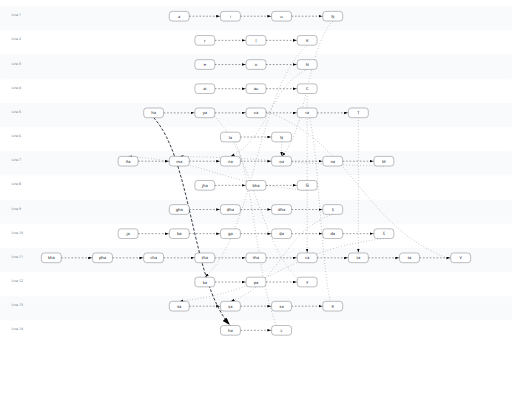
t = 0.00 s
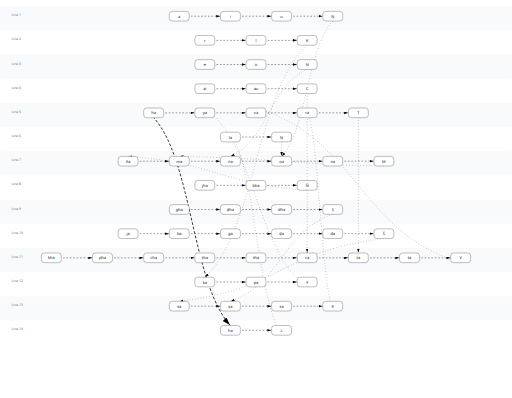
t = 0.65 s
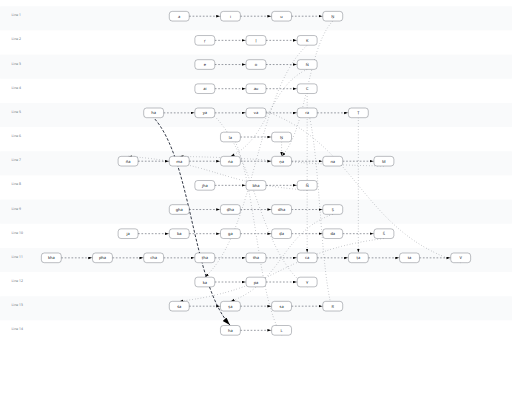
t = 1.30 s
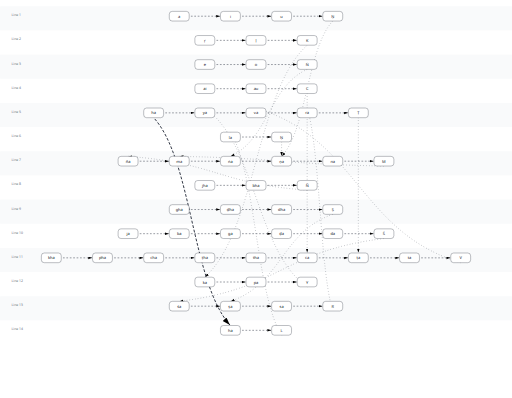
t = 1.95 s

The animated SVG that drew these frames (rendered in a browser with its animation timeline set to each time). Animation: 3 CSS @keyframes rules; one cycle of 2.60 s, repeats indefinitely.

<svg xmlns="http://www.w3.org/2000/svg" width="1800" height="1400" viewBox="0 0 1800 1400">
  <defs>
    <marker id="arrow" markerWidth="10" markerHeight="10" refX="10" refY="3" orient="auto" markerUnits="strokeWidth">
      <path d="M0,0 L0,6 L9,3 z" />
    </marker>
    <style><![CDATA[
      .node { fill: #ffffff; stroke: #111827; stroke-width: 1; }
      .label { font: 14px/1.2 system-ui, -apple-system, Segoe UI, Roboto, Arial; fill: #111827; text-anchor: middle; dominant-baseline: central; }
      .grouplabel { font: 12px/1.2 system-ui, -apple-system, Segoe UI, Roboto, Arial; fill: #6b7280; }
      .edge { fill: none; stroke: #111827; stroke-width: 1.5; marker-end: url(#arrow); stroke-dasharray: 6 6; animation: flow 2.6s linear infinite; }
      .cross { stroke-dasharray: 2 8; stroke-opacity: 0.9; animation: flowFast 1.3s linear infinite; }
      .bold { stroke-width: 3; stroke-dasharray: 10 6; animation: flowBold 1.6s linear infinite; }
      @keyframes flow { to { stroke-dashoffset: -24; } }
      @keyframes flowFast { to { stroke-dashoffset: -20; } }
      @keyframes flowBold { to { stroke-dashoffset: -28; } }
      .rowbg { fill: #f9fafb; }
    ]]></style>
  </defs>
<rect class="rowbg" x="0" y="22" width="1800" height="85" /><rect class="rowbg" x="0" y="192" width="1800" height="85" /><rect class="rowbg" x="0" y="362" width="1800" height="85" /><rect class="rowbg" x="0" y="532" width="1800" height="85" /><rect class="rowbg" x="0" y="702" width="1800" height="85" /><rect class="rowbg" x="0" y="872" width="1800" height="85" /><rect class="rowbg" x="0" y="1042" width="1800" height="85" /><text class="grouplabel" x="40" y="57.0">Line 1</text><text class="grouplabel" x="40" y="142.0">Line 2</text><text class="grouplabel" x="40" y="227.0">Line 3</text><text class="grouplabel" x="40" y="312.0">Line 4</text><text class="grouplabel" x="40" y="397.0">Line 5</text><text class="grouplabel" x="40" y="482.0">Line 6</text><text class="grouplabel" x="40" y="567.0">Line 7</text><text class="grouplabel" x="40" y="652.0">Line 8</text><text class="grouplabel" x="40" y="737.0">Line 9</text><text class="grouplabel" x="40" y="822.0">Line 10</text><text class="grouplabel" x="40" y="907.0">Line 11</text><text class="grouplabel" x="40" y="992.0">Line 12</text><text class="grouplabel" x="40" y="1077.0">Line 13</text><text class="grouplabel" x="40" y="1162.0">Line 14</text><path class="edge" id="n1-n2" d="M665,57.0 L775,57.0"/><path class="edge" id="n2-n3" d="M845,57.0 L955,57.0"/><path class="edge" id="n3-n4" d="M1025,57.0 L1135,57.0"/><path class="edge" id="n5-n6" d="M755,142.0 L865,142.0"/><path class="edge" id="n6-n7" d="M935,142.0 L1045,142.0"/><path class="edge" id="n8-n9" d="M755,227.0 L865,227.0"/><path class="edge" id="n9-n10" d="M935,227.0 L1045,227.0"/><path class="edge" id="n11-n12" d="M755,312.0 L865,312.0"/><path class="edge" id="n12-n13" d="M935,312.0 L1045,312.0"/><path class="edge" id="n14-n15" d="M575,397.0 L685,397.0"/><path class="edge" id="n15-n16" d="M755,397.0 L865,397.0"/><path class="edge" id="n16-n17" d="M935,397.0 L1045,397.0"/><path class="edge" id="n17-n18" d="M1115,397.0 L1225,397.0"/><path class="edge" id="n19-n20" d="M845,482.0 L955,482.0"/><path class="edge" id="n21-n22" d="M485,567.0 L595,567.0"/><path class="edge" id="n22-n23" d="M665,567.0 L775,567.0"/><path class="edge" id="n23-n24" d="M845,567.0 L955,567.0"/><path class="edge" id="n24-n25" d="M1025,567.0 L1135,567.0"/><path class="edge" id="n25-n26" d="M1205,567.0 L1315,567.0"/><path class="edge" id="n27-n28" d="M755,652.0 L865,652.0"/><path class="edge" id="n28-n29" d="M935,652.0 L1045,652.0"/><path class="edge" id="n30-n31" d="M665,737.0 L775,737.0"/><path class="edge" id="n31-n32" d="M845,737.0 L955,737.0"/><path class="edge" id="n32-n33" d="M1025,737.0 L1135,737.0"/><path class="edge" id="n34-n35" d="M485,822.0 L595,822.0"/><path class="edge" id="n35-n36" d="M665,822.0 L775,822.0"/><path class="edge" id="n36-n37" d="M845,822.0 L955,822.0"/><path class="edge" id="n37-n38" d="M1025,822.0 L1135,822.0"/><path class="edge" id="n38-n39" d="M1205,822.0 L1315,822.0"/><path class="edge" id="n40-n41" d="M215,907.0 L325,907.0"/><path class="edge" id="n41-n42" d="M395,907.0 L505,907.0"/><path class="edge" id="n42-n43" d="M575,907.0 L685,907.0"/><path class="edge" id="n43-n44" d="M755,907.0 L865,907.0"/><path class="edge" id="n44-n45" d="M935,907.0 L1045,907.0"/><path class="edge" id="n45-n46" d="M1115,907.0 L1225,907.0"/><path class="edge" id="n46-n47" d="M1295,907.0 L1405,907.0"/><path class="edge" id="n47-n48" d="M1475,907.0 L1585,907.0"/><path class="edge" id="n49-n50" d="M755,992.0 L865,992.0"/><path class="edge" id="n50-n51" d="M935,992.0 L1045,992.0"/><path class="edge" id="n52-n53" d="M665,1077.0 L775,1077.0"/><path class="edge" id="n53-n54" d="M845,1077.0 L955,1077.0"/><path class="edge" id="n54-n55" d="M1025,1077.0 L1135,1077.0"/><path class="edge" id="n56-n57" d="M845,1162.0 L955,1162.0"/><path class="edge cross" id="n4-n24" d="M1170.0,74 C1080.0,169.2 1080.0,454.8 990.0,550"/><path class="edge cross" id="n7-n49" d="M1080.0,159 C900.0,322.20000000000005 900.0,811.8 720.0,975"/><path class="edge cross" id="n10-n23" d="M1080.0,244 C945.0,305.2 945.0,488.8 810.0,550"/><path class="edge cross" id="n13-n45" d="M1080.0,329 C1080.0,441.2 1080.0,777.8 1080.0,890"/><path class="edge cross" id="n18-n46" d="M1260.0,414 C1260.0,509.2 1260.0,794.8 1260.0,890"/><path class="edge cross" id="n20-n24" d="M990.0,499 C990.0,509.2 990.0,539.8 990.0,550"/><path class="edge cross" id="n26-n22" d="M1350.0,584 C990.0,577.2 990.0,556.8 630.0,550"/><path class="edge cross" id="n29-n21" d="M1080.0,669 C765.0,645.2 765.0,573.8 450.0,550"/><path class="edge cross" id="n33-n53" d="M1170.0,754 C990.0,815.2 990.0,998.8 810.0,1060"/><path class="edge cross" id="n39-n52" d="M1350.0,839 C990.0,883.2 990.0,1015.8 630.0,1060"/><path class="edge cross" id="n48-n16" d="M1620.0,924 C1260.0,815.2 1260.0,488.8 900.0,380"/><path class="edge cross" id="n51-n15" d="M1080.0,1009 C900.0,883.2 900.0,505.8 720.0,380"/><path class="edge cross" id="n55-n17" d="M1170.0,1094 C1125.0,951.2 1125.0,522.8 1080.0,380"/><path class="edge cross" id="n57-n19" d="M990.0,1179 C900.0,1036.2 900.0,607.8 810.0,465"/><path class="edge bold" id="n14-n56" d="M540.0,414 C675.0,560.2 675.0,998.8 810.0,1145"/><rect class="node" x="595" y="40" rx="10" ry="10" width="70" height="34"/><text class="label" x="630.0" y="57.0">a</text><rect class="node" x="775" y="40" rx="10" ry="10" width="70" height="34"/><text class="label" x="810.0" y="57.0">i</text><rect class="node" x="955" y="40" rx="10" ry="10" width="70" height="34"/><text class="label" x="990.0" y="57.0">u</text><rect class="node" x="1135" y="40" rx="10" ry="10" width="70" height="34"/><text class="label" x="1170.0" y="57.0">Ṇ</text><rect class="node" x="685" y="125" rx="10" ry="10" width="70" height="34"/><text class="label" x="720.0" y="142.0">ṛ</text><rect class="node" x="865" y="125" rx="10" ry="10" width="70" height="34"/><text class="label" x="900.0" y="142.0">ḷ</text><rect class="node" x="1045" y="125" rx="10" ry="10" width="70" height="34"/><text class="label" x="1080.0" y="142.0">K</text><rect class="node" x="685" y="210" rx="10" ry="10" width="70" height="34"/><text class="label" x="720.0" y="227.0">e</text><rect class="node" x="865" y="210" rx="10" ry="10" width="70" height="34"/><text class="label" x="900.0" y="227.0">o</text><rect class="node" x="1045" y="210" rx="10" ry="10" width="70" height="34"/><text class="label" x="1080.0" y="227.0">Ṅ</text><rect class="node" x="685" y="295" rx="10" ry="10" width="70" height="34"/><text class="label" x="720.0" y="312.0">ai</text><rect class="node" x="865" y="295" rx="10" ry="10" width="70" height="34"/><text class="label" x="900.0" y="312.0">au</text><rect class="node" x="1045" y="295" rx="10" ry="10" width="70" height="34"/><text class="label" x="1080.0" y="312.0">C</text><rect class="node" x="505" y="380" rx="10" ry="10" width="70" height="34"/><text class="label" x="540.0" y="397.0">ha</text><rect class="node" x="685" y="380" rx="10" ry="10" width="70" height="34"/><text class="label" x="720.0" y="397.0">ya</text><rect class="node" x="865" y="380" rx="10" ry="10" width="70" height="34"/><text class="label" x="900.0" y="397.0">va</text><rect class="node" x="1045" y="380" rx="10" ry="10" width="70" height="34"/><text class="label" x="1080.0" y="397.0">ra</text><rect class="node" x="1225" y="380" rx="10" ry="10" width="70" height="34"/><text class="label" x="1260.0" y="397.0">Ṭ</text><rect class="node" x="775" y="465" rx="10" ry="10" width="70" height="34"/><text class="label" x="810.0" y="482.0">la</text><rect class="node" x="955" y="465" rx="10" ry="10" width="70" height="34"/><text class="label" x="990.0" y="482.0">Ṇ</text><rect class="node" x="415" y="550" rx="10" ry="10" width="70" height="34"/><text class="label" x="450.0" y="567.0">ña</text><rect class="node" x="595" y="550" rx="10" ry="10" width="70" height="34"/><text class="label" x="630.0" y="567.0">ma</text><rect class="node" x="775" y="550" rx="10" ry="10" width="70" height="34"/><text class="label" x="810.0" y="567.0">ṅa</text><rect class="node" x="955" y="550" rx="10" ry="10" width="70" height="34"/><text class="label" x="990.0" y="567.0">ṇa</text><rect class="node" x="1135" y="550" rx="10" ry="10" width="70" height="34"/><text class="label" x="1170.0" y="567.0">na</text><rect class="node" x="1315" y="550" rx="10" ry="10" width="70" height="34"/><text class="label" x="1350.0" y="567.0">M</text><rect class="node" x="685" y="635" rx="10" ry="10" width="70" height="34"/><text class="label" x="720.0" y="652.0">jha</text><rect class="node" x="865" y="635" rx="10" ry="10" width="70" height="34"/><text class="label" x="900.0" y="652.0">bha</text><rect class="node" x="1045" y="635" rx="10" ry="10" width="70" height="34"/><text class="label" x="1080.0" y="652.0">Ñ</text><rect class="node" x="595" y="720" rx="10" ry="10" width="70" height="34"/><text class="label" x="630.0" y="737.0">gha</text><rect class="node" x="775" y="720" rx="10" ry="10" width="70" height="34"/><text class="label" x="810.0" y="737.0">ḍha</text><rect class="node" x="955" y="720" rx="10" ry="10" width="70" height="34"/><text class="label" x="990.0" y="737.0">dha</text><rect class="node" x="1135" y="720" rx="10" ry="10" width="70" height="34"/><text class="label" x="1170.0" y="737.0">Ṣ</text><rect class="node" x="415" y="805" rx="10" ry="10" width="70" height="34"/><text class="label" x="450.0" y="822.0">ja</text><rect class="node" x="595" y="805" rx="10" ry="10" width="70" height="34"/><text class="label" x="630.0" y="822.0">ba</text><rect class="node" x="775" y="805" rx="10" ry="10" width="70" height="34"/><text class="label" x="810.0" y="822.0">ga</text><rect class="node" x="955" y="805" rx="10" ry="10" width="70" height="34"/><text class="label" x="990.0" y="822.0">ḍa</text><rect class="node" x="1135" y="805" rx="10" ry="10" width="70" height="34"/><text class="label" x="1170.0" y="822.0">da</text><rect class="node" x="1315" y="805" rx="10" ry="10" width="70" height="34"/><text class="label" x="1350.0" y="822.0">Ś</text><rect class="node" x="145" y="890" rx="10" ry="10" width="70" height="34"/><text class="label" x="180.0" y="907.0">kha</text><rect class="node" x="325" y="890" rx="10" ry="10" width="70" height="34"/><text class="label" x="360.0" y="907.0">pha</text><rect class="node" x="505" y="890" rx="10" ry="10" width="70" height="34"/><text class="label" x="540.0" y="907.0">cha</text><rect class="node" x="685" y="890" rx="10" ry="10" width="70" height="34"/><text class="label" x="720.0" y="907.0">ṭha</text><rect class="node" x="865" y="890" rx="10" ry="10" width="70" height="34"/><text class="label" x="900.0" y="907.0">tha</text><rect class="node" x="1045" y="890" rx="10" ry="10" width="70" height="34"/><text class="label" x="1080.0" y="907.0">ca</text><rect class="node" x="1225" y="890" rx="10" ry="10" width="70" height="34"/><text class="label" x="1260.0" y="907.0">ṭa</text><rect class="node" x="1405" y="890" rx="10" ry="10" width="70" height="34"/><text class="label" x="1440.0" y="907.0">ta</text><rect class="node" x="1585" y="890" rx="10" ry="10" width="70" height="34"/><text class="label" x="1620.0" y="907.0">V</text><rect class="node" x="685" y="975" rx="10" ry="10" width="70" height="34"/><text class="label" x="720.0" y="992.0">ka</text><rect class="node" x="865" y="975" rx="10" ry="10" width="70" height="34"/><text class="label" x="900.0" y="992.0">pa</text><rect class="node" x="1045" y="975" rx="10" ry="10" width="70" height="34"/><text class="label" x="1080.0" y="992.0">Y</text><rect class="node" x="595" y="1060" rx="10" ry="10" width="70" height="34"/><text class="label" x="630.0" y="1077.0">śa</text><rect class="node" x="775" y="1060" rx="10" ry="10" width="70" height="34"/><text class="label" x="810.0" y="1077.0">ṣa</text><rect class="node" x="955" y="1060" rx="10" ry="10" width="70" height="34"/><text class="label" x="990.0" y="1077.0">sa</text><rect class="node" x="1135" y="1060" rx="10" ry="10" width="70" height="34"/><text class="label" x="1170.0" y="1077.0">R</text><rect class="node" x="775" y="1145" rx="10" ry="10" width="70" height="34"/><text class="label" x="810.0" y="1162.0">ha</text><rect class="node" x="955" y="1145" rx="10" ry="10" width="70" height="34"/><text class="label" x="990.0" y="1162.0">L</text></svg>